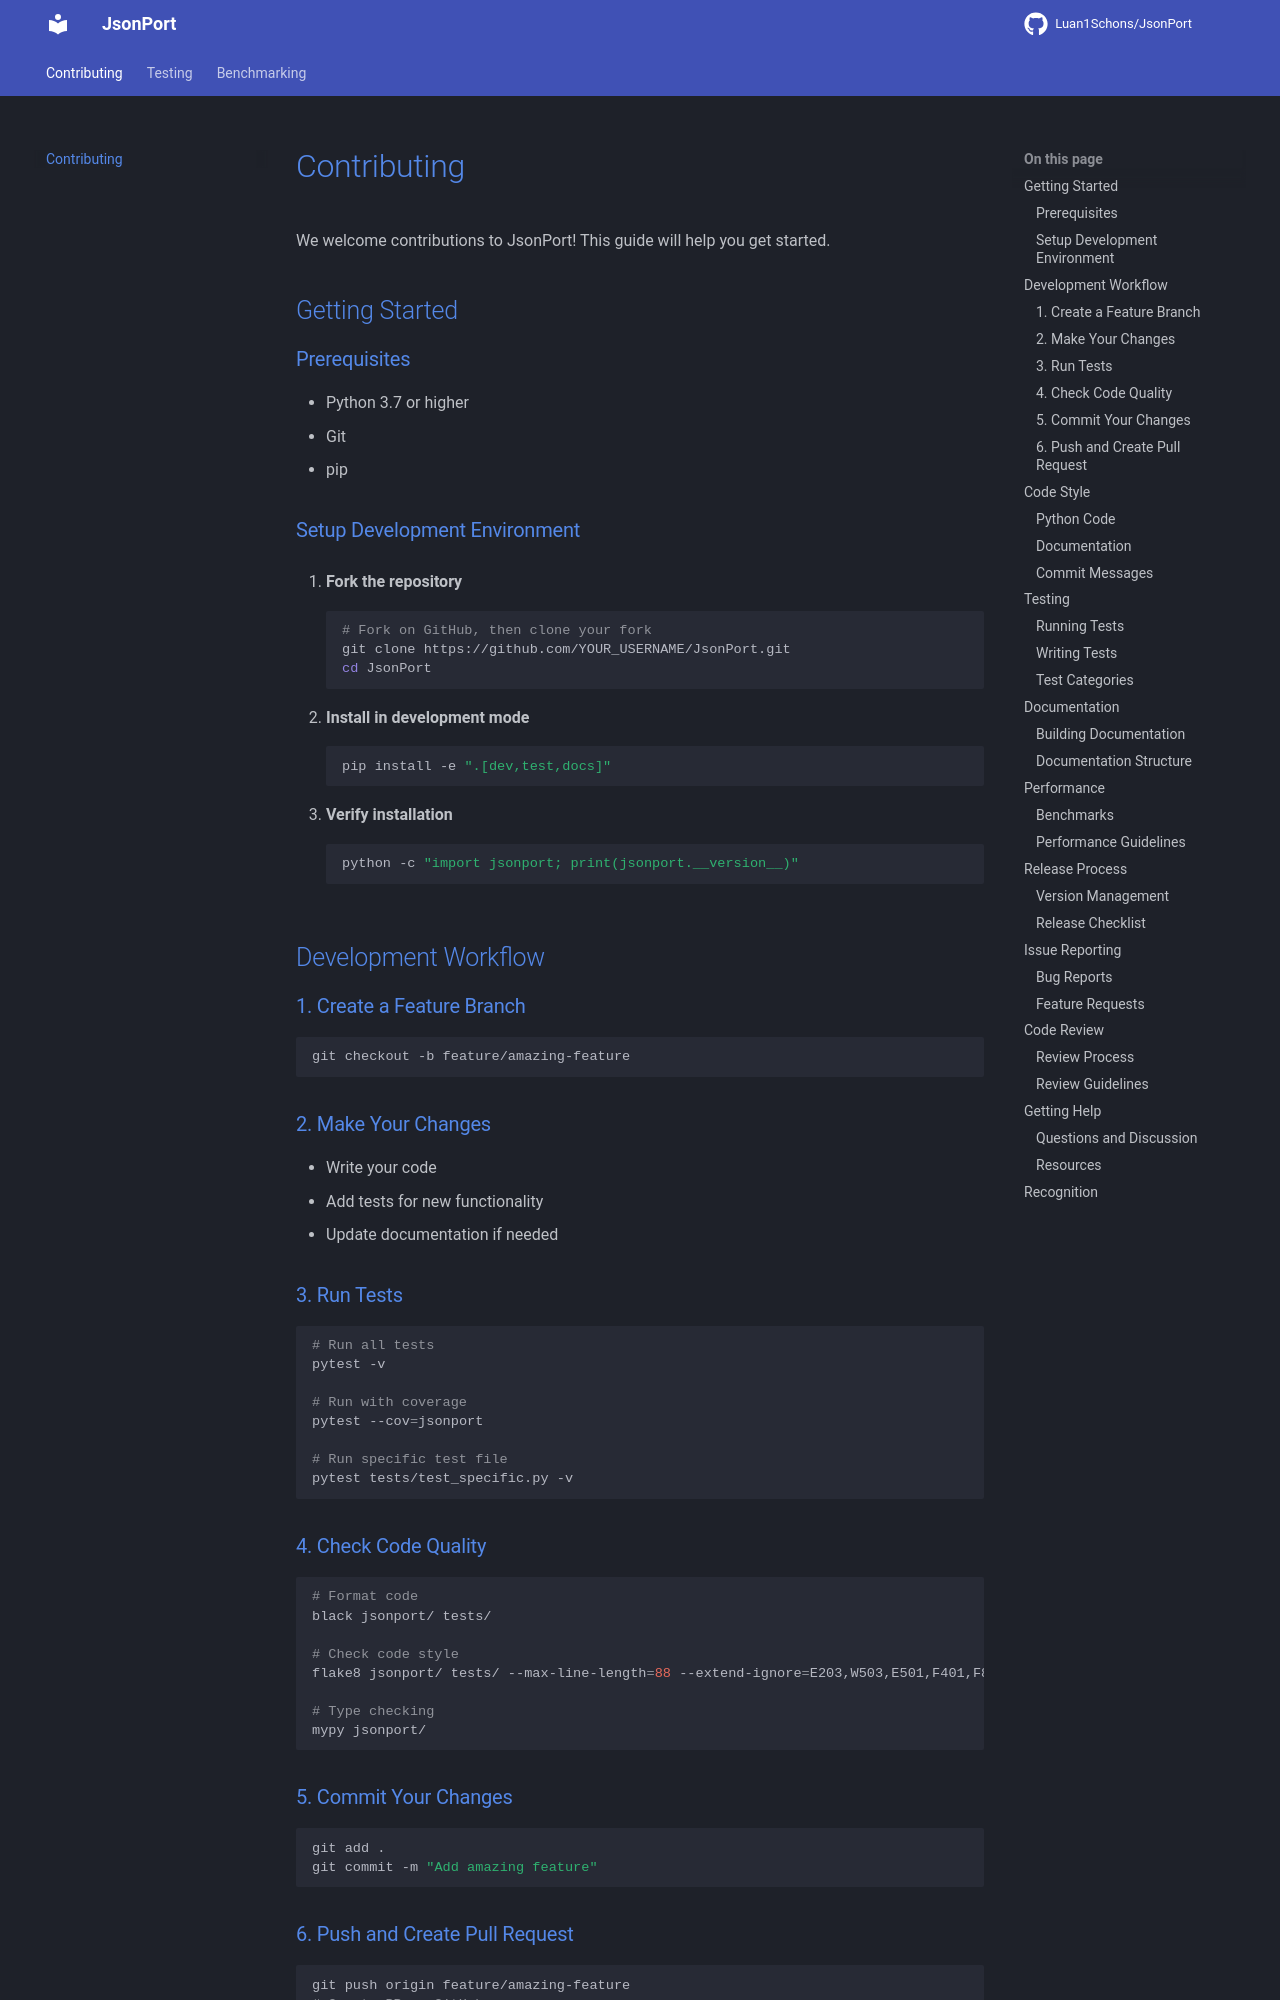

repository: Luan1Schons/JsonPort · page: development/contributing/index.html · generator: mkdocs

# Contributing

We welcome contributions to JsonPort! This guide will help you get started.

## Getting Started

### Prerequisites

- Python 3.7 or higher
- Git
- pip

### Setup Development Environment

1. **Fork the repository**
   ```bash
   # Fork on GitHub, then clone your fork
   git clone https://github.com/YOUR_USERNAME/JsonPort.git
   cd JsonPort
   ```

2. **Install in development mode**
   ```bash
   pip install -e ".[dev,test,docs]"
   ```

3. **Verify installation**
   ```bash
   python -c "import jsonport; print(jsonport.__version__)"
   ```

## Development Workflow

### 1. Create a Feature Branch

```bash
git checkout -b feature/amazing-feature
```

### 2. Make Your Changes

- Write your code
- Add tests for new functionality
- Update documentation if needed

### 3. Run Tests

```bash
# Run all tests
pytest -v

# Run with coverage
pytest --cov=jsonport

# Run specific test file
pytest tests/test_specific.py -v
```

### 4. Check Code Quality

```bash
# Format code
black jsonport/ tests/

# Check code style
flake8 jsonport/ tests/ --max-line-length=88 --extend-ignore=E203,W503,E501,F401,F811,F841,E731

# Type checking
mypy jsonport/
```

### 5. Commit Your Changes

```bash
git add .
git commit -m "Add amazing feature"
```

### 6. Push and Create Pull Request

```bash
git push origin feature/amazing-feature
# Create PR on GitHub
```

## Code Style
